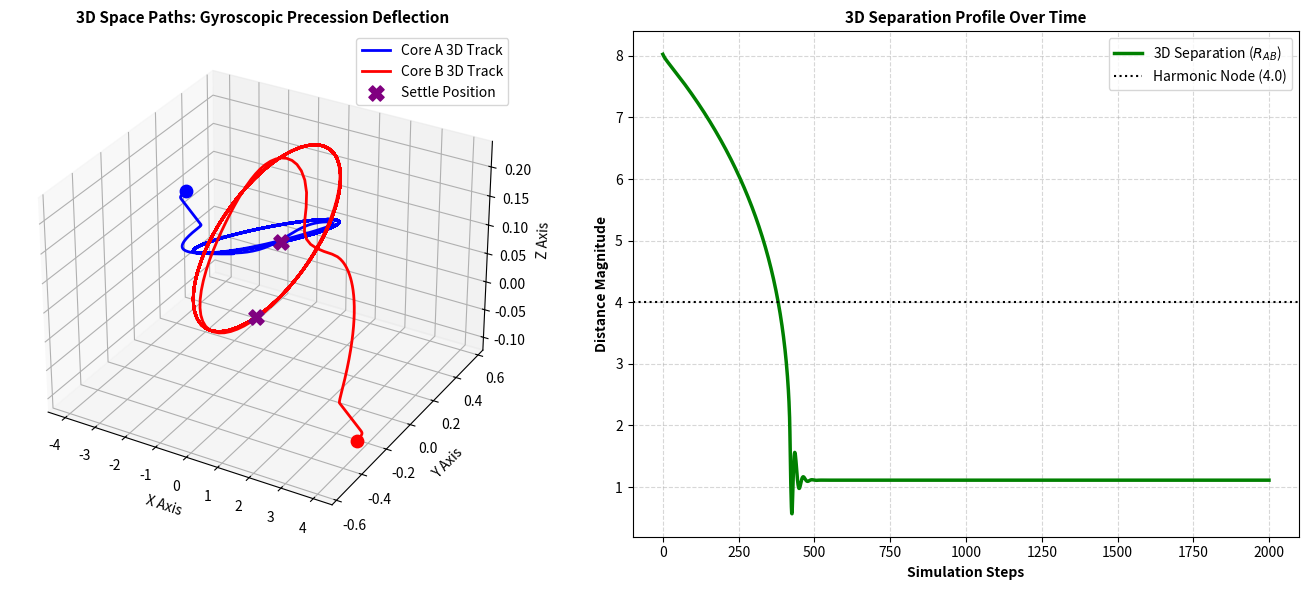

This figure's Python source:
import numpy as np
import matplotlib.pyplot as plt

class PureFluidCore3D:
    def __init__(self, name, position, velocity, spin_axis, core_radius=2.0, c_ceiling=1.2):
        self.name = name
        self.pos = np.array(position, dtype=float)       # [x, y, z]
        self.vel = np.array(velocity, dtype=float)       # [vx, vy, vz]
        
        # Normalize the 3D Spin Axis Vector (Existential Rotation Direction)
        self.spin_axis = np.array(spin_axis, dtype=float)
        self.spin_axis /= np.linalg.norm(self.spin_axis)
        
        self.r = core_radius
        self.c = c_ceiling
        self.v_tan = 1.0
        self.v_rad = 1.0

    def get_boundary_unit_vector(self, partner_pos):
        """Calculates the 3D normalized vector pointing from self to partner"""
        vec = partner_pos - self.pos
        dist = np.linalg.norm(vec)
        if dist == 0:
            return np.array([1.0, 0.0, 0.0]), 0.0
        return vec / dist, dist

def calculate_field_deficit_3d(source_pos, target_pos, K=0.08):
    """Calculates velocity potential deficit at a given 3D coordinate point"""
    R = np.linalg.norm(target_pos - source_pos)
    return K / max(0.1, R)

def run_3d_resonance_engine(steps=2000):
    # Initialize cores with a slight Z-axis offset and unique 3D spin axes
    # Tilting the axes slightly away from pure [0,0,1] creates true 3D precession tracks
    core_A = PureFluidCore3D("Core_A", position=[-4.0, 0.3, 0.1], velocity=[0.005, -0.012, 0.0], spin_axis=[0.0, 0.2, 0.98])
    core_B = PureFluidCore3D("Core_B", position=[4.0, -0.3, -0.1], velocity=[-0.005, 0.012, 0.0], spin_axis=[0.1, -0.1, 0.99])
    
    P_ambient = 1.0
    # Replace: lambda_wave = 4.0
    # Define wavelength dynamically as the sum of the interacting core perimeters
    lambda_wave = core_A.r + core_B.r
    r_node = 0.5
    
    history = {"pos_A": [], "pos_B": [], "distance": [], "impedance": []}
    
    for step in range(steps):
        u_hat, distance = core_A.get_boundary_unit_vector(core_B.pos)
        r_interface = distance / 2.0
        
        # 1. Map 3D Inner and Outer boundary edge coordinates
        x_out_A = core_A.pos - (u_hat * core_A.r)
        x_in_A = core_A.pos + (u_hat * core_A.r)
        x_in_B = core_B.pos - (u_hat * core_B.r)
        x_out_B = core_B.pos + (u_hat * core_B.r)
        
        # 2. Solve 3D edge pressures via field deficits
        P_out_A = P_ambient - calculate_field_deficit_3d(core_B.pos, x_out_A)
        P_in_A = P_ambient - calculate_field_deficit_3d(core_B.pos, x_in_A)
        P_out_B = P_ambient - calculate_field_deficit_3d(core_A.pos, x_out_B)
        P_in_B = P_ambient - calculate_field_deficit_3d(core_A.pos, x_in_B)
        
        # 3. Long-range linear gravitational push along the line of centers
        accel_A = (P_out_A - P_in_A) * u_hat * 0.1
        accel_B = (P_out_B - P_in_B) * (-u_hat) * 0.1
        core_A.vel += accel_A
        core_B.vel += accel_B
        
        # 4. THE 3D GYROSCOPIC PIVOT MECHANIC
        # Near-field compression torque forces an orthogonal deflection vector 
        if distance <= (core_A.r + core_B.r) * 1.5:
            torque_scale = 0.015 / max(0.1, distance)**2
            
            # Cross product of the interaction axis and internal spin vector dictates the dodge vector
            gyro_dodge_A = np.cross(u_hat, core_A.spin_axis) * torque_scale
            gyro_dodge_B = np.cross(-u_hat, core_B.spin_axis) * torque_scale
            
            core_A.vel += gyro_dodge_A
            core_B.vel += gyro_dodge_B

        # 5. Continuous Wave-Phase Resonance Impedance Filter (Uniform Drag)
        resonance_factor = np.sin(np.pi * distance / lambda_wave)**2
        dilution = (r_node / max(r_node, r_interface))**3
        impedance = resonance_factor * dilution * 0.06
        
        # Tax all velocity components identically
        core_A.vel -= core_A.vel * impedance
        core_B.vel -= core_B.vel * impedance
        
        # 6. Global v=c saturation velocity ceiling budget
        for core in [core_A, core_B]:
            v_total = np.sqrt(core.v_tan**2 + core.v_rad**2 + np.sum(core.vel**2))
            if v_total > core.c:
                core.vel *= (core.c / v_total)

        # 7. Translate 3D Coordinates
        core_A.pos += core_A.vel
        core_B.pos += core_B.vel
        
        # Telemetry logging
        history["pos_A"].append(core_A.pos.copy())
        history["pos_B"].append(core_B.pos.copy())
        history["distance"].append(distance)
        history["impedance"].append(impedance)
        
    return history

# --- Render 3D Dashboard ---
sim_data = history_3d = run_resonance_filter_engine_3d = run_3d_resonance_engine()
pos_A = np.array(sim_data["pos_A"])
pos_B = np.array(sim_data["pos_B"])

fig = plt.figure(figsize=(14, 6))

# Subplot 1: True 3D Trajectory Track Space
axs0 = fig.add_subplot(121, projection='3d')
axs0.plot(pos_A[:, 0], pos_A[:, 1], pos_A[:, 2], color='blue', linewidth=2, label='Core A 3D Track')
axs0.plot(pos_B[:, 0], pos_B[:, 1], pos_B[:, 2], color='red', linewidth=2, label='Core B 3D Track')
axs0.scatter(pos_A[0, 0], pos_A[0, 1], pos_A[0, 2], color='blue', s=80)
axs0.scatter(pos_B[0, 0], pos_B[0, 1], pos_B[0, 2], color='red', s=80)
axs0.scatter(pos_A[-1, 0], pos_A[-1, 1], pos_A[-1, 2], color='purple', marker='X', s=120, label='Settle Position')
axs0.scatter(pos_B[-1, 0], pos_B[-1, 1], pos_B[-1, 2], color='purple', marker='X', s=120)
axs0.set_title("3D Space Paths: Gyroscopic Precession Deflection", fontsize=11, fontweight='bold')
axs0.set_xlabel("X Axis")
axs0.set_ylabel("Y Axis")
axs0.set_zlabel("Z Axis")
axs0.legend()

# Subplot 2: 3D Separation Tracking
axs1 = fig.add_subplot(122)
axs1.plot(sim_data["distance"], color='green', linewidth=2.5, label='3D Separation ($R_{AB}$)')
axs1.axhline(4.0, color='black', linestyle=':', label='Harmonic Node (4.0)')
axs1.set_title("3D Separation Profile Over Time", fontsize=11, fontweight='bold')
axs1.set_xlabel("Simulation Steps", fontweight='bold')
axs1.set_ylabel("Distance Magnitude", fontweight='bold')
axs1.grid(True, linestyle='--', alpha=0.5)
axs1.legend()

plt.tight_layout()
plt.show()
